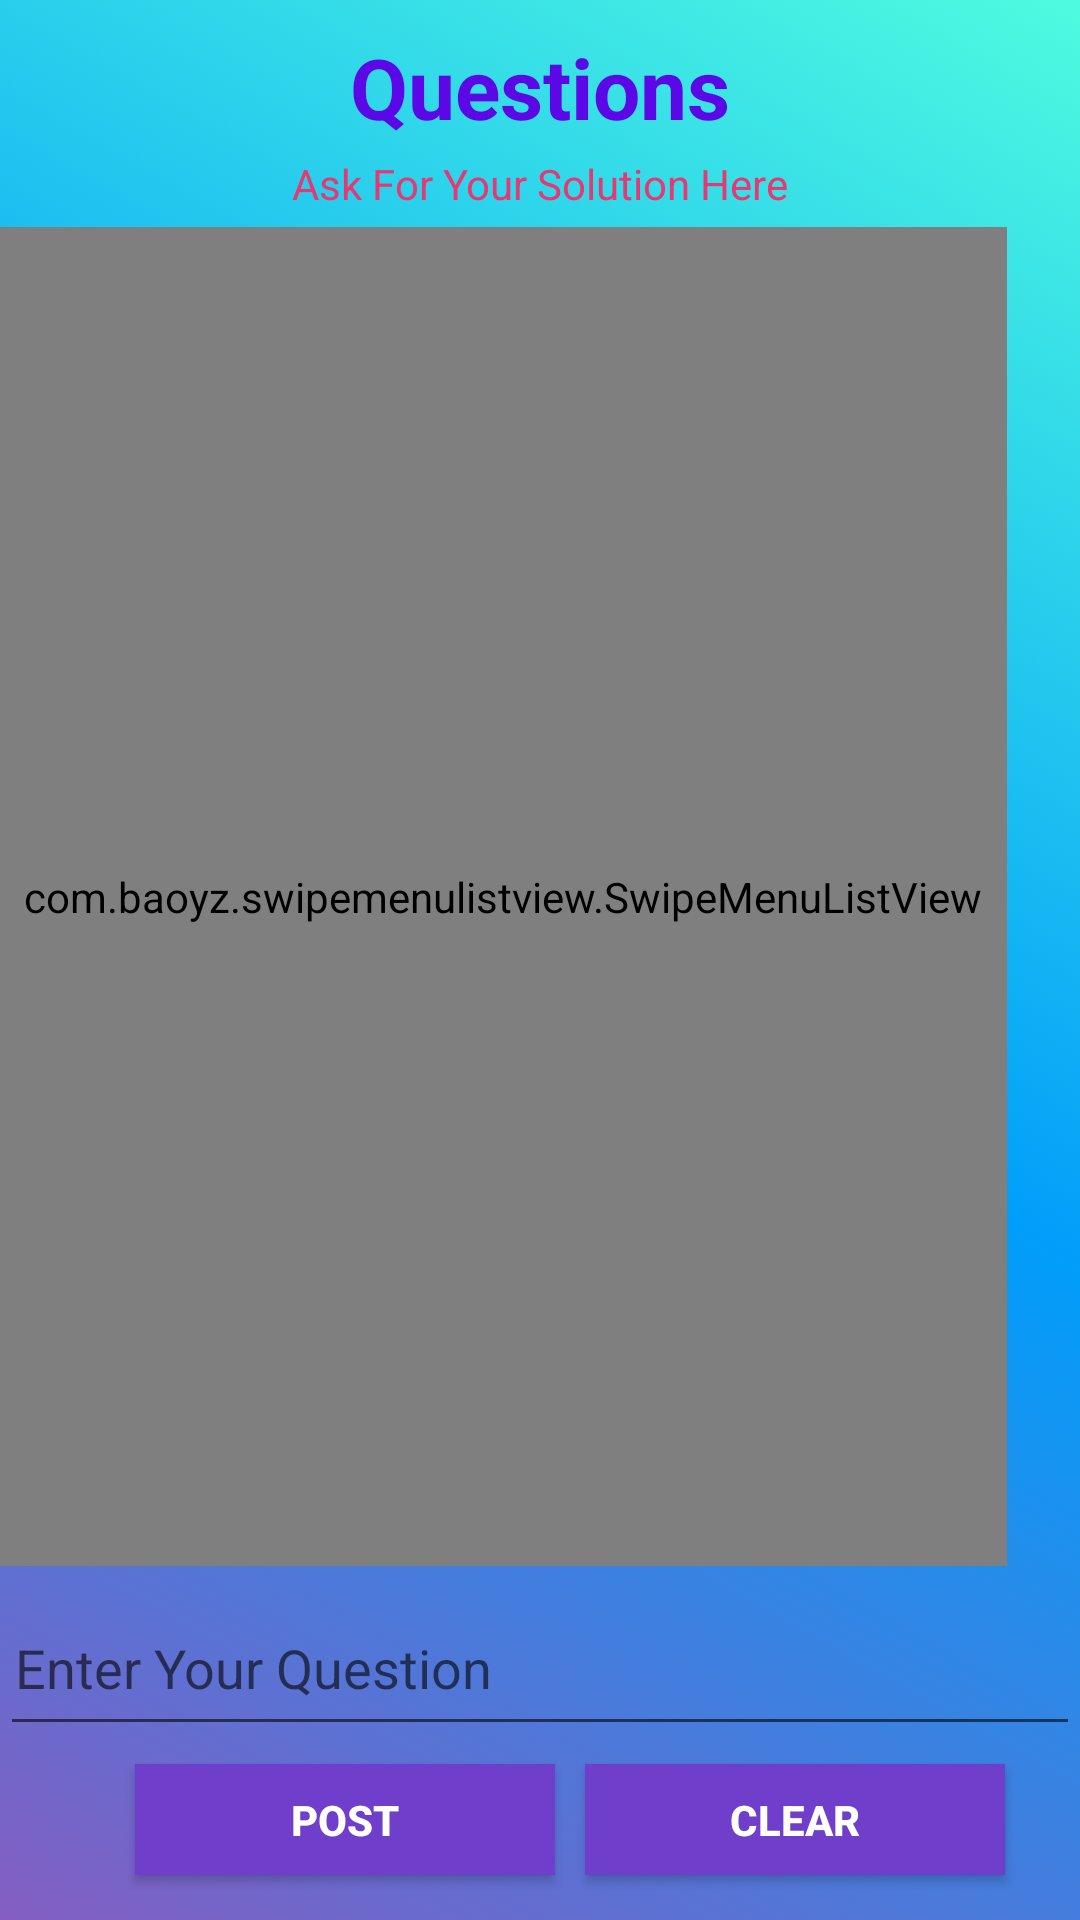

Produce the Android XML layout that renders to this screen, including the resource entries it uses.
<!-- AndroidManifest.xml: application theme AppTheme -->
<!-- res/layout/activity_main4.xml -->
<?xml version="1.0" encoding="utf-8"?>
<RelativeLayout xmlns:android="http://schemas.android.com/apk/res/android"
    xmlns:app="http://schemas.android.com/apk/res-auto"
    xmlns:tools="http://schemas.android.com/tools"
    android:layout_width="match_parent"
    android:layout_height="match_parent"
    tools:context=".Main4Activity"
    android:background="@drawable/gradient">

    <TextView
        android:id="@+id/txtviewtitle"
        android:layout_width="wrap_content"
        android:layout_height="wrap_content"
        android:layout_centerHorizontal="true"
        android:layout_marginTop="5pt"
        android:text="Questions"
        android:textColor="#5C08E6"
        android:textSize="28sp"
        android:textStyle="bold"
        app:fontFamily="@font/aclonica" />

    <com.baoyz.swipemenulistview.SwipeMenuListView
        android:id="@+id/qlist"
        android:layout_width="wrap_content"
        android:layout_height="530dp"
        android:layout_above="@id/editText7"
        android:layout_below="@id/txtviewtitle"
        android:layout_marginTop="28dp"
        android:layout_marginBottom="5dp"
        android:padding="8dp"
        android:divider="#2C4AF3"
        android:dividerHeight="5.0sp">

    </com.baoyz.swipemenulistview.SwipeMenuListView>

    

    <EditText
        android:id="@+id/editText7"
        android:layout_width="match_parent"
        android:layout_height="55dp"
        android:layout_alignParentBottom="true"
        android:layout_marginBottom="58dp"
        android:ems="10"
        android:hint="Enter Your Question"
        android:inputType="textPersonName"
        android:paddingLeft="5dp"
        android:paddingRight="5dp" />

    <Button
        android:id="@+id/button3"
        android:layout_width="140dp"
        android:layout_height="37dp"
        android:layout_alignParentBottom="true"
        android:layout_centerHorizontal="false"
        android:layout_marginLeft="45dp"
        android:layout_marginBottom="15dp"
        android:background="#6F3ECA"
        android:onClick="Qquesadd"
        android:text="Post"
        android:textColor="#FFFFFF"
        android:textStyle="bold" />


    <TextView
        android:id="@+id/textView3"
        android:layout_width="wrap_content"
        android:layout_height="wrap_content"
        android:layout_below="@id/txtviewtitle"
        android:layout_centerHorizontal="true"
        android:layout_marginTop="2pt"
        android:text="Ask For Your Solution Here"
        android:textColor="#E73873" />

    <Button
        android:id="@+id/button7"
        android:layout_width="140dp"
        android:layout_height="37dp"
        android:layout_alignParentRight="true"
        android:layout_alignParentBottom="true"
        android:layout_marginRight="25dp"
        android:layout_marginBottom="15dp"
        android:background="#6F3ECA"
        android:onClick="clearclick"
        android:text="Clear"
        android:textColor="#FFFFFF"
        android:textStyle="bold" />

</RelativeLayout>
<!-- resources referenced by this layout -->
<resources>
  <!-- drawable gradient (drawable) -->
  <?xml version="1.0" encoding="utf-8"?>
  <selector xmlns:android="http://schemas.android.com/apk/res/android">
  <item>
      <shape>
          <gradient
              android:startColor="#845EC2"
              android:centerColor="#009EFA"
              android:endColor="#4FFBDF"
              android:angle="45"/>
      </shape>
  </item>
  </selector>
  <style name="AppTheme" parent="Theme.AppCompat.Light.DarkActionBar">
          
          <item name="colorPrimary">@color/colorPrimary</item>
          <item name="colorPrimaryDark">@color/colorPrimaryDark</item>
          <item name="colorAccent">@color/colorAccent</item>
         //
      </style>
  <color name="colorPrimary">#008577</color>
  <color name="colorPrimaryDark">#00574B</color>
  <color name="colorAccent">#383536</color>
</resources>
